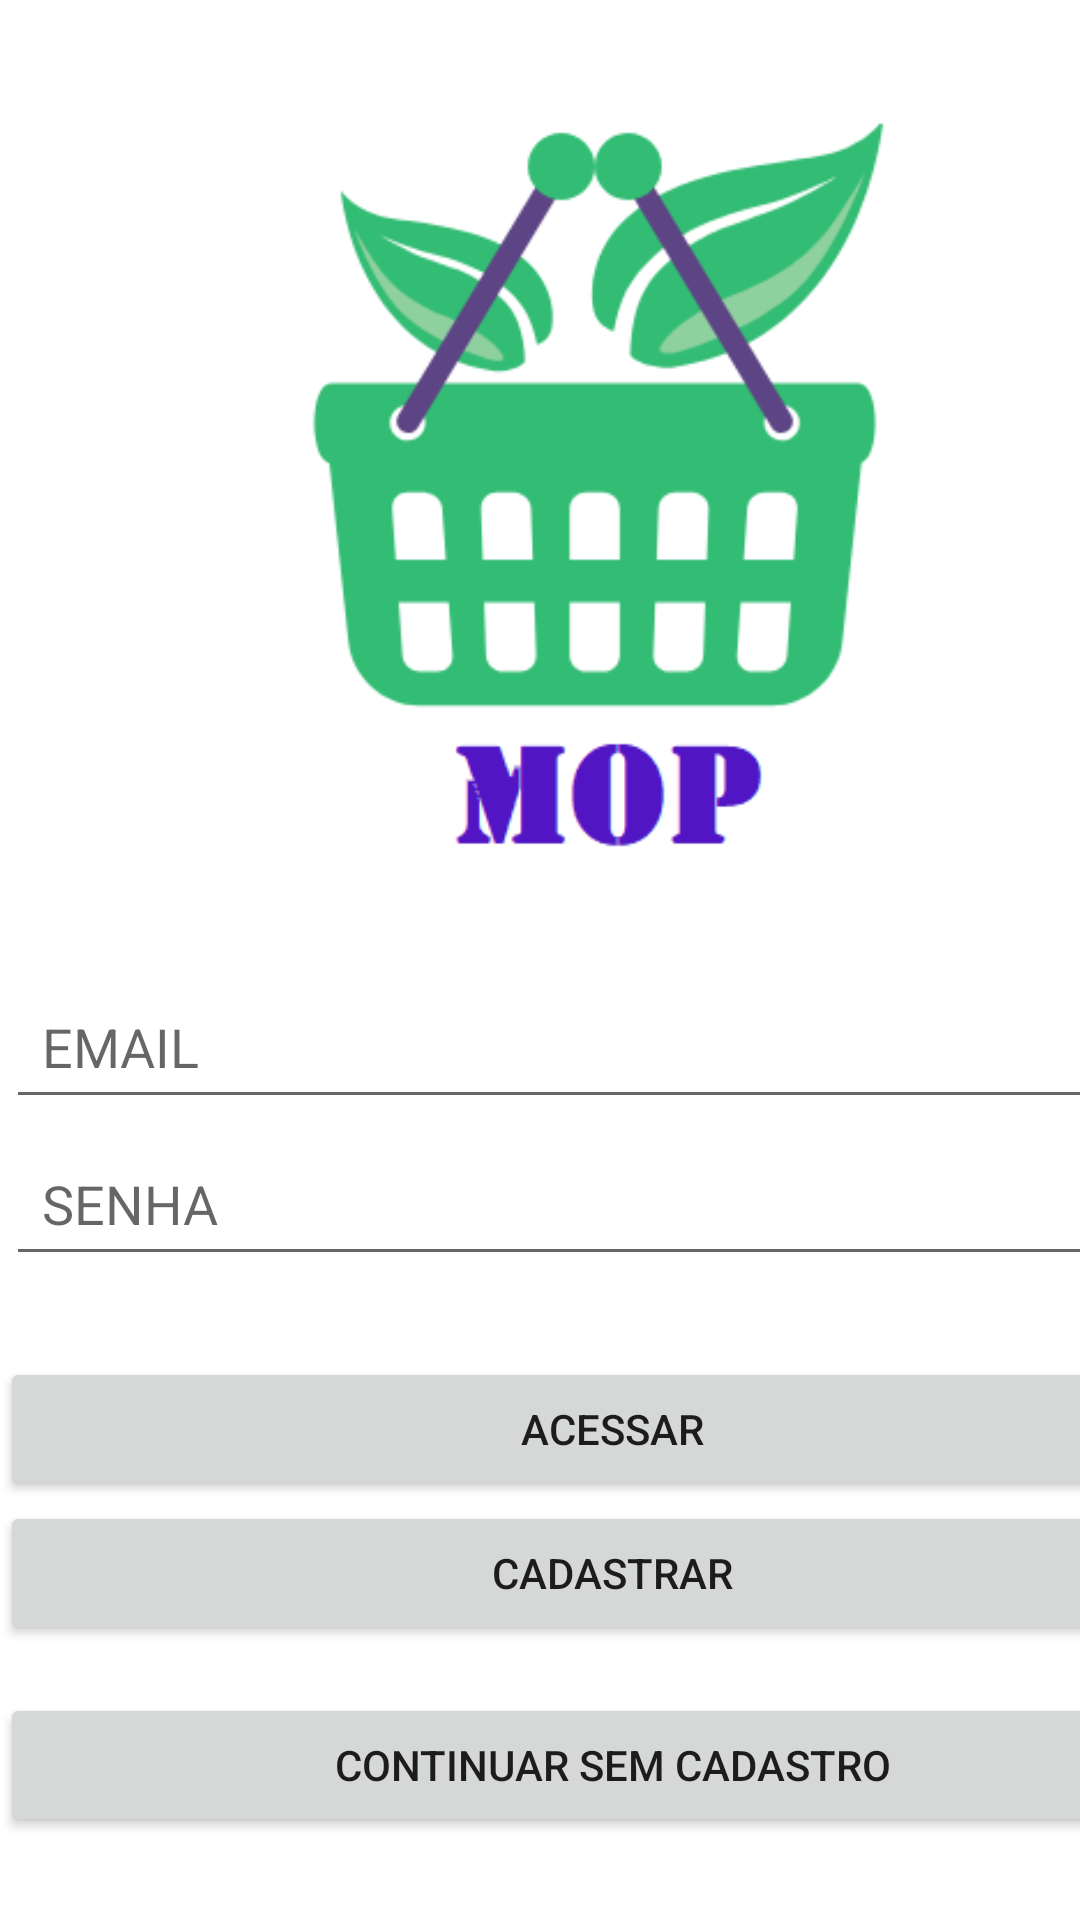

Android layout source for this screen:
<!-- AndroidManifest.xml: application theme Theme.MOPMarketOrganicProducts -->
<!-- res/layout/activity_login.xml -->
<?xml version="1.0" encoding="utf-8"?>
<androidx.constraintlayout.widget.ConstraintLayout xmlns:android="http://schemas.android.com/apk/res/android"
    xmlns:app="http://schemas.android.com/apk/res-auto"
    xmlns:tools="http://schemas.android.com/tools"
    android:layout_width="match_parent"
    android:layout_height="match_parent"
    android:layout_margin="10dp"
    tools:context=".activity.LoginActivity">

    <LinearLayout
        android:layout_width="408dp"
        android:layout_height="645dp"
        android:layout_margin="10dp"
        android:gravity="center"
        android:orientation="vertical"
        tools:layout_editor_absoluteX="2dp"
        tools:layout_editor_absoluteY="1dp">

        <ImageView
            android:id="@+id/imageView2"
            android:layout_width="match_parent"
            android:layout_height="306dp"
            app:srcCompat="@drawable/logo" />

        <EditText
            android:id="@+id/editCadastroEmail"
            android:layout_width="match_parent"
            android:layout_height="wrap_content"
            android:layout_margin="2dp"
            android:ems="10"
            android:hint="EMAIL"
            android:inputType="textEmailAddress"
            android:padding="12dp"
            android:textColor="#000000"
            android:typeface="normal" />

        <EditText
            android:id="@+id/editCadastroSenha"
            android:layout_width="match_parent"
            android:layout_height="wrap_content"
            android:layout_margin="2dp"
            android:ems="10"
            android:hint="SENHA"
            android:inputType="textPassword"
            android:padding="12dp"
            android:textColor="#000000"
            android:typeface="normal" />

        <Button
            android:id="@+id/buttonAcesso"
            android:layout_width="match_parent"
            android:layout_height="wrap_content"
            android:layout_marginTop="25dp"
            android:text="ACESSAR" />

        <Button
            android:id="@+id/botaoCadastrar"
            android:layout_width="match_parent"
            android:layout_height="wrap_content"
            android:layout_marginBottom="16dp"
            android:text="CADASTRAR"
            app:layout_constraintBottom_toBottomOf="parent" />

        <Button
            android:id="@+id/botaoSemCadastro"
            android:layout_width="match_parent"
            android:layout_height="wrap_content"
            android:layout_marginBottom="16dp"
            android:onClick="semCadastro"
            android:text="CONTINUAR SEM CADASTRO"
            app:layout_constraintBottom_toBottomOf="parent" />

    </LinearLayout>
</androidx.constraintlayout.widget.ConstraintLayout>
<!-- resources referenced by this layout -->
<resources>
  <!-- drawable logo: png bitmap (drawable, 21467 bytes) -->
  <style name="Theme.MOPMarketOrganicProducts" parent="Theme.MaterialComponents.DayNight.DarkActionBar">
          
          <item name="colorPrimary">@color/purple_500</item>
          <item name="colorPrimaryVariant">@color/purple_700</item>
          <item name="colorOnPrimary">@color/white</item>
          
          <item name="colorSecondary">@color/teal_200</item>
          <item name="colorSecondaryVariant">@color/teal_700</item>
          <item name="colorOnSecondary">@color/black</item>
          
          <item name="android:statusBarColor" tools:targetApi="l">?attr/colorPrimaryVariant</item>
          
      </style>
  <!-- not gathered from this repository: default colours our renderer supplied (Android Studio template values) -->
  <color name="purple_500">#FF6200EE</color>
  <color name="purple_700">#FF3700B3</color>
  <color name="teal_200">#FF03DAC5</color>
  <color name="teal_700">#FF018786</color>
  <color name="black">#FF000000</color>
  <color name="white">#FFFFFFFF</color>
</resources>
